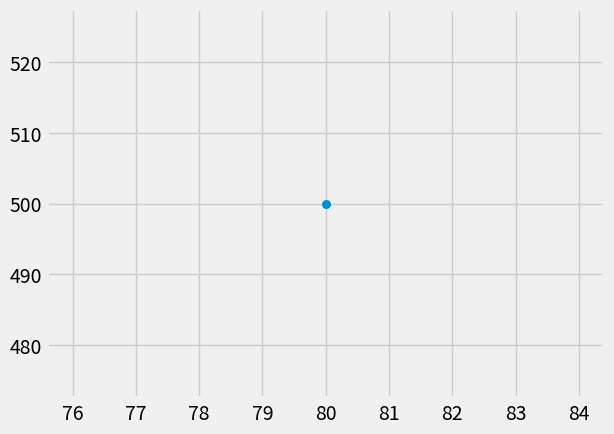

Write Python code to recreate this figure.
# -*- coding: utf-8 -*-
"""
Created on Sun Feb 19 12:02:30 2017

[redacted]
"""

from statistics import mean
import numpy as np
import matplotlib.pyplot as plt
from matplotlib import style

style.use('fivethirtyeight')

#xs= np.array([1,2,3,4,5,6],dtype=np.float64)
#ys= np.array([5,4,6,5,6,7],dtype=np.float64)
xs= np.array([80],dtype=np.float64)
ys= np.array([500],dtype=np.float64)
def best_fit_slope(xs,ys):
    m =( ((mean(xs) * mean(ys)) - mean(xs * ys)) / 
            ((mean(xs)**2) - (mean(xs**2))) )
    
    b = (mean(ys) - (m * mean(xs)))
    
#    a= mean(xs) * mean(ys)
#    b=mean(xs*ys)
#    c= mean(xs)**2
#    d=mean(xs**2)
#    
#    slope = (a-b)/(c-d)
    return m ,b

m,b = best_fit_slope(xs,ys)
print(m)
regression_line = [ (m*x) + b for x in xs]
                   
plt.scatter(xs,ys)
plt.plot(xs , regression_line)
plt.show()
                   

#print(regression_line)



#
#plt.plot(xs,ys)
#plt.show()
